Run: headless pygame with SDL's dummy video driver; simulated clock (each Clock.tick advances the game by its frame time, no real sleeping); random seed 0; keys injected as events and as key.get_pressed() state; mouse plan: one left click at the window centre at the start of phase 2, then a move to the lower-right quarter at the start of phase 3.
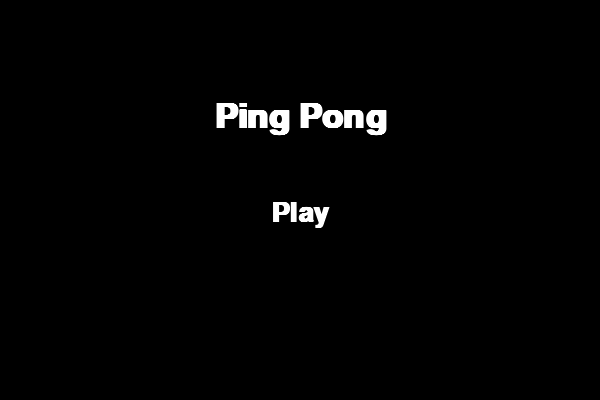
Frame 1 of 4 · flips 1–60 · no input
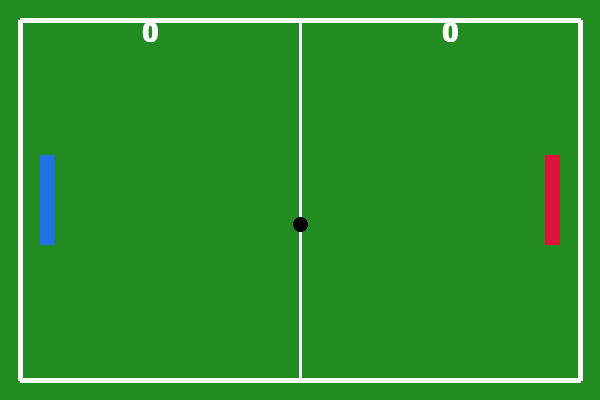
Frame 2 of 4 · flips 61–180 · clicked the window centre · tapped SPACE, RETURN · held RIGHT (→), D
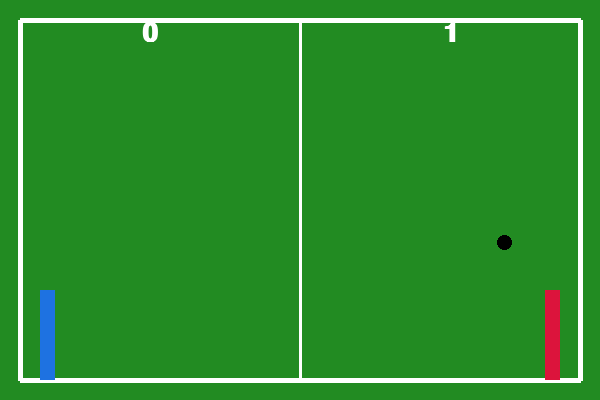
Frame 3 of 4 · flips 181–300 · moved the mouse to the lower-right quarter · held DOWN (↓), S
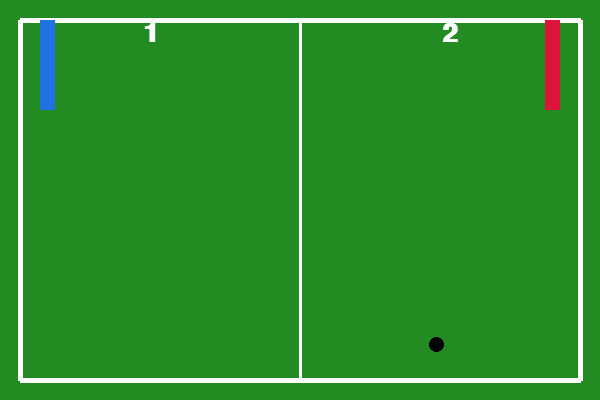
Frame 4 of 4 · flips 301–420 · held LEFT (←), A, UP (↑), W

The pygame program that drew these frames:

import pygame
import random

pygame.init()

# Dimensões da tela
LARGURA = 600
ALTURA = 400

# Configuração da tela
tela = pygame.display.set_mode((LARGURA, ALTURA))
pygame.display.set_caption("Jogo de Ping Pong")

# Dimensões das raquetes e bola
RAQUETE_LARGURA = 15
RAQUETE_ALTURA = 90
BOLA_TAM = 15

# Criação das raquetes e bola
r1 = pygame.Rect(40, ALTURA // 2 - RAQUETE_ALTURA // 2, RAQUETE_LARGURA, RAQUETE_ALTURA)
r2 = pygame.Rect(LARGURA - 40 - RAQUETE_LARGURA, ALTURA // 2 - RAQUETE_ALTURA // 2, RAQUETE_LARGURA, RAQUETE_ALTURA)
bola = pygame.Rect(LARGURA // 2 - BOLA_TAM // 2, ALTURA // 2 - BOLA_TAM // 2, BOLA_TAM, BOLA_TAM)

# Constantes de cor
VERDE_MESA = (34, 139, 34)
BRANCO = (255, 255, 255)
AZUL = (30, 114, 225)
VERMELHO = (220, 20, 60)
PRETO = (0, 0, 0)

# Velocidade da bola e raquetes
veloc_bola = [4, 6]
VELOC_RAQUETE = 5

# Fontes
fonte = pygame.font.SysFont("Arial", 40, bold=True)
fonte_grande = pygame.font.SysFont("Arial", 50, bold=True)

# Estados do jogo
tela_inicial = True
jogo_ativo = False
vencedor_final = None

# Placar
placar1, placar2 = 0, 0

# Função para desenhar a mesa
def desenhar_mesa():
    tela.fill(VERDE_MESA)
    pygame.draw.line(tela, BRANCO, (20, 20), (LARGURA - 20, 20), 5)  # Linha superior
    pygame.draw.line(tela, BRANCO, (20, ALTURA - 20), (LARGURA - 20, ALTURA - 20), 5)  # Linha inferior
    pygame.draw.line(tela, BRANCO, (20, 20), (20, ALTURA - 20), 5)  # Linha esquerda
    pygame.draw.line(tela, BRANCO, (LARGURA - 20, 20), (LARGURA - 20, ALTURA - 20), 5)  # Linha direita
    pygame.draw.line(tela, BRANCO, (LARGURA // 2, 20), (LARGURA // 2, ALTURA - 20), 3)  # Linha central

# Função para desenhar o jogo
def desenhar_jogo():
    desenhar_mesa()
    pygame.draw.rect(tela, AZUL, r1)
    pygame.draw.rect(tela, VERMELHO, r2)
    pygame.draw.ellipse(tela, PRETO, bola)
    texto1 = fonte.render(str(placar1), True, BRANCO)
    texto2 = fonte.render(str(placar2), True, BRANCO)
    tela.blit(texto1, (LARGURA // 4 - texto1.get_width() // 2, 20))
    tela.blit(texto2, (3 * LARGURA // 4 - texto2.get_width() // 2, 20))

# Função para desenhar a tela inicial
def desenhar_tela_inicial():
    tela.fill(PRETO)
    titulo = fonte_grande.render("Ping Pong", True, BRANCO)
    botao = fonte.render("Play", True, BRANCO)
    tela.blit(titulo, (LARGURA // 2 - titulo.get_width() // 2, 100))
    tela.blit(botao, (LARGURA // 2 - botao.get_width() // 2, 200))
    # Retorna o retângulo do botão para detecção de clique
    return pygame.Rect(LARGURA // 2 - botao.get_width() // 2, 200, botao.get_width(), botao.get_height())

# Função para desenhar a tela de vencedor
def desenhar_vencedor():
    tela.fill(PRETO)
    titulo = fonte_grande.render(f"Jogador {vencedor_final} venceu!", True, BRANCO)
    tela.blit(titulo, (LARGURA // 2 - titulo.get_width() // 2, 150))

# Função para mover as raquetes
def mover_raquete():
    teclas = pygame.key.get_pressed()
    if teclas[pygame.K_w] and r1.top > 20:
        r1.y -= VELOC_RAQUETE
    if teclas[pygame.K_s] and r1.bottom < ALTURA - 20:
        r1.y += VELOC_RAQUETE
    if teclas[pygame.K_UP] and r2.top > 20:
        r2.y -= VELOC_RAQUETE
    if teclas[pygame.K_DOWN] and r2.bottom < ALTURA - 20:
        r2.y += VELOC_RAQUETE

# Função para mover a bola
def mover_bola():
    global placar1, placar2
    bola.x += veloc_bola[0]
    bola.y += veloc_bola[1]

    # Colisão com as raquetes
    if bola.colliderect(r1):
        veloc_bola[0] = abs(veloc_bola[0])
    if bola.colliderect(r2):
        veloc_bola[0] = -abs(veloc_bola[0])

    # Colisão com teto e chão
    if bola.top <= 20 or bola.bottom >= ALTURA - 20:
        veloc_bola[1] = -veloc_bola[1]

    # Pontuação
    if bola.left <= 20:
        placar2 += 1
        resetar_bola(1)
    if bola.right >= LARGURA - 20:
        placar1 += 1
        resetar_bola(-1)

# Função para resetar a bola
def resetar_bola(direcao):
    bola.center = (LARGURA // 2, ALTURA // 2)
    veloc_bola[0] = 4 * direcao
    veloc_bola[1] = random.choice([-6, 6])

# Função para reiniciar o jogo
def reiniciar_jogo():
    global placar1, placar2, vencedor_final, tela_inicial, jogo_ativo
    r1.y = ALTURA // 2 - RAQUETE_ALTURA // 2
    r2.y = ALTURA // 2 - RAQUETE_ALTURA // 2
    resetar_bola(1)
    placar1, placar2 = 0, 0
    vencedor_final = None
    jogo_ativo = True

# Relógio para controlar o FPS
relogio = pygame.time.Clock()

# Inicializar o botão fora do loop
botao_rect = pygame.Rect(0, 0, 0, 0)

# Loop principal do jogo
rodando = True
while rodando:
    for event in pygame.event.get():
        if event.type == pygame.QUIT:
            rodando = False

        # Detectar clique no botão "Play"
        if event.type == pygame.MOUSEBUTTONDOWN:
            if tela_inicial and botao_rect.collidepoint(event.pos):
                tela_inicial = False
                jogo_ativo = True
                reiniciar_jogo()  # Reinicia o jogo ao clicar no botão "Play"

    # Atualizar a tela
    if tela_inicial:
        botao_rect = desenhar_tela_inicial()  # Atualiza o retângulo do botão "Play"
    elif jogo_ativo:
        mover_raquete()
        mover_bola()
        desenhar_jogo()
        # Verificar vencedor
        if placar1 >= 10:
            vencedor_final = "Azul"
            jogo_ativo = False
        elif placar2 >= 10:
            vencedor_final = "Vermelho"
            jogo_ativo = False
    else:
        desenhar_vencedor()

    pygame.display.update()
    relogio.tick(60)
